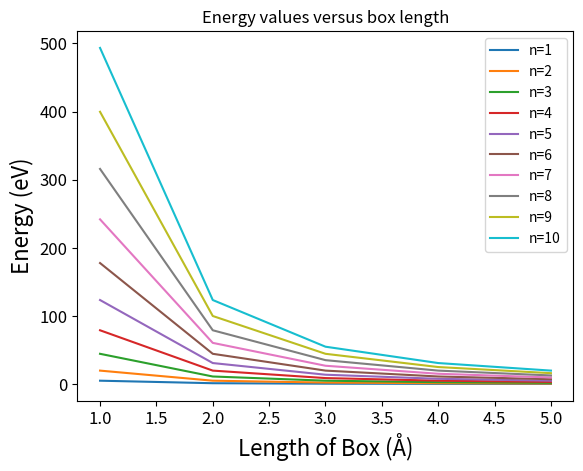

The matplotlib source for this figure: (Note: this script raises an exception after producing the figure.)
#pip install numpy
#pip install matplotlib
#pip install scipy

import matplotlib.pyplot as plt
import numpy as np
import math
from matplotlib.animation import FuncAnimation
from matplotlib.animation import FFMpegWriter #PillowWriter
from scipy.linalg import eigh
from scipy.io import wavfile # for sound waves

%matplotlib inline

m = 1
pi = math.pi
hbar = 1

def E(n, L):
    # Returns energy value for given n, L
    return (n**2 * pi**2 * hbar**2) / (2 * m * L**2)

e_list = []

length = 6
xr = range(1, length)

for n in range(1, 11):
    e_list = [E(n, l) for l in xr]
    plt.plot(xr, e_list, label=f'n={n}')
    
plt.legend()
plt.xlabel("Length of Box (Å)", fontsize=16)
plt.ylabel("Energy (eV)", fontsize=16)
plt.xticks(fontsize=12)
plt.yticks(fontsize=12)
plt.title("Energy values versus box length")
plt.show()

# Atomic base units:
hbar = 1  # reduced Planck constant
m_e = 1  # mass of electron

# Convenient units in terms of atomic units:
angs = 1 / 0.529177  # length
fs = 1 / (1e15 * 2.4188843265864e-17)  # time
ev = 1 / 27.211386245988  # energy

pi = math.pi

mu = 1 * m_e # reduced mass

%matplotlib notebook

well_depth = 2

# Variables needed for the potential energy term:
e0 = well_depth * ev 
dr = 0.3 * angs 
r = np.arange(-35 * angs, 35 * angs, dr) 
r_l = 45 * angs 
r_r = 5 * angs 

pes = -e0 * (1 - np.heaviside(r - r_r /2, 0.5)) * np.heaviside(r + r_l /2, 0.5)

speed_coeff = 4.5

expansion_distance = 20 * angs

# === Define Kinetic Energy and Potential Energy Equations (Do Not Change) === #

# Kinetic energy prefactor
kin_e_prefactor = -(1 / (dr ** 2)) * hbar ** 2 / (2 * mu)

# Hamiltonian
ham = np.diag(-2 * kin_e_prefactor + pes) + np.diag(kin_e_prefactor * np.ones(len(r) - 1), 1) + np.diag(kin_e_prefactor * np.ones(len(r) - 1), -1)
# === END === #

# === Solve Hamiltonian for Eigenvalues: Energies and Wave Function (Psig) (Do Not Change) === #
energies, wavefuncs = eigh(ham)
eg = np.diag(energies)
psi_g = wavefuncs[:, 0]
# === END === #

# === Define Expanding Box === #
dt = 0.01 * fs

# For fast expansion, speed_coeff = 4.5, for slow expansion, speed_coeff = 0.5
velocity = speed_coeff * angs / fs

expansion_distance = 20 * angs
t_final = (2 * expansion_distance) / velocity
#t = np.arange(0, t_final + 100 * fs, dt)
t = np.arange(0, t_final + 1 * fs, dt) 
# === END === #

psi = psi_g.copy()


# === Initialize plot (Do Not Change) === #
fig, ax = plt.subplots(1, 3, figsize=(10, 4), constrained_layout=True)
ax[0].set_xlim(r[0] / angs + 5, r[-1] / angs)
ax[0].set_ylim(-well_depth-0.5, 0.5)
wave_plot, = ax[0].plot([], [], lw=2, label="Wave Function")
pes_plot, = ax[0].plot([], [], lw=2, label="Potential Energy")

ax[0].set_ylabel("Energy [eV]", fontsize=12)
ax[0].set_xlabel("Distance [Å]", fontsize=12)
ax[0].legend(loc="upper left", fontsize=8)

ax[1].set_ylabel("Energy [eV]", fontsize=12)
ax[1].set_xlabel("Energy State", fontsize=12)

ax[2].set_ylabel("Projection", fontsize=12)
ax[2].set_xlabel("Energy State", fontsize=12)

bar_positions = np.arange(1, 5)
start_vals = np.zeros_like(bar_positions)
bars = ax[2].bar(bar_positions, start_vals, label="Projections")
ax[2].set_xticks([1, 2, 3, 4])
ax[2].set_ylim([0, 1.2])

energy = ax[1].scatter([], [], s=20, label="Energies")
ax[1].set_xlim([0.5, 4.5])
ax[1].set_ylim([-well_depth-0.5, 0.5])

def init():
    wave_plot.set_data([], [])
    pes_plot.set_data([], [])
    for bar, val in zip(bars, start_vals):  
        bar.set_height(start_vals)
    energy.set_offsets(np.empty((0, 2))) 
    return wave_plot, pes_plot, bars, energy
# === END === #

pes = -e0

# === Define Plot Updating Using Runge-Kutta 4th Order For Wave Function === #
def update_plot(j):
    global psi, pes
    if t[j] < t_final:
        pes = -e0 * (1 - np.heaviside(r - (r_r + velocity * t[j]) /2 , 0.5)) * np.heaviside(r + r_l /2, 0.5)
    ham = np.diag(-2 * kin_e_prefactor + pes) + np.diag(kin_e_prefactor * np.ones(len(r) - 1), 1) + np.diag(kin_e_prefactor * np.ones(len(r) - 1), -1)

    # Runge-Kutta 4th order
    k1 = (-1j / hbar) * ham @ psi #Euler
    k2 = (-1j / hbar) * ham @ (psi + (dt / 2) * k1) #Trapezoidal Rule/ Heun's Method (Predictor-Corrector Method)
    k3 = (-1j / hbar) * ham @ (psi + (dt / 2) * k2)
    k4 = (-1j / hbar) * ham @ (psi + dt * k3)

    psi = psi + (dt / 6) * (k1 + 2 * k2 + 2 * k3 + k4)

    ax[0].text(10, 0.05, f"Velocity={speed_coeff} \n [Å/fs]")

    if j % 10 == 0:
        # Update plots Every Ten Time Steps
        func_to_plot = 25 * (np.abs(psi) ** 2) + eg[0] / ev - well_depth
        wave_plot.set_data(r / angs, func_to_plot)
        pes_plot.set_data(r / angs, pes / ev)
            
        current_t = t[j]  / fs
        fig.suptitle(f"Time: {current_t:.2f} fs")
        
        eigenvals, eigenfuncs = np.linalg.eigh(ham)
        energies = eigenvals / ev
    
        projections = np.zeros(5)
        
        tot_time = 0.2 #0.8   
        sam_freq = 40_000 
        t_sound = np.linspace(0, tot_time, int(sam_freq * tot_time))
        ha_to_sound = 280_000  
        sound_function = np.zeros(len(t_sound))

        offsets = []
        sizes = []
        sound_list = []
        
        for k in range(len(projections)):
            projections[k] = np.abs(np.sum(psi * eigenfuncs[:, k]))**2
            
            # Generate Sound
            sound_v = 800 + (energies[k] + 0.1447) * ha_to_sound
            sound_v = np.abs(sound_v)
            if projections[k] < 0.02:
                projections[k] = 0

            sound_function += projections[k] * np.cos(2 * np.pi * sound_v * t_sound)
            
            # Determine Sizes of Points In Second Plot
            offsets.append([k + 1, energies[k]])
            size = int(projections[k]*100)
            sizes.append(size)

        # Set Bar Heights In Third Plot
        for bar, height in zip(bars, projections):
            bar.set_height(height)

        # Generate Points In Second Plot
        energy.set_sizes(sizes)
        offsets = np.array(offsets)
        energy.set_offsets(offsets)
        
        # Generate Sound Function
        sound_function = sound_function / np.max(sound_function)
        sound_list.append(sound_function)
        sound_arr = np.array(sound_list).astype(np.float32)

        # Save sound to .wav file for each 10 timesteps
#        for i in range(0, len(sound_arr)):
#            sound_arr[i] = sound_arr[i] / np.max(sound_arr)
#            wavfile.write(f'output_eigh{j}.wav', samfreq, sound_arr[i].astype(np.float32)) 
            
    return wave_plot, pes_plot, bars, energy
# === END === #

# === Run The Simulation === #
ani = FuncAnimation(fig, update_plot, init_func=init, frames=len(t), interval=2, blit=True, repeat=False)
plt.show()
# === END === #

# === Save The Animation (Will Not Plot To Notebook If Uncommented) === #
#filename = "plot"
#ani.save(f"{filename}.mp4", writer=FFMpegWriter(fps=60))
# === END === #

